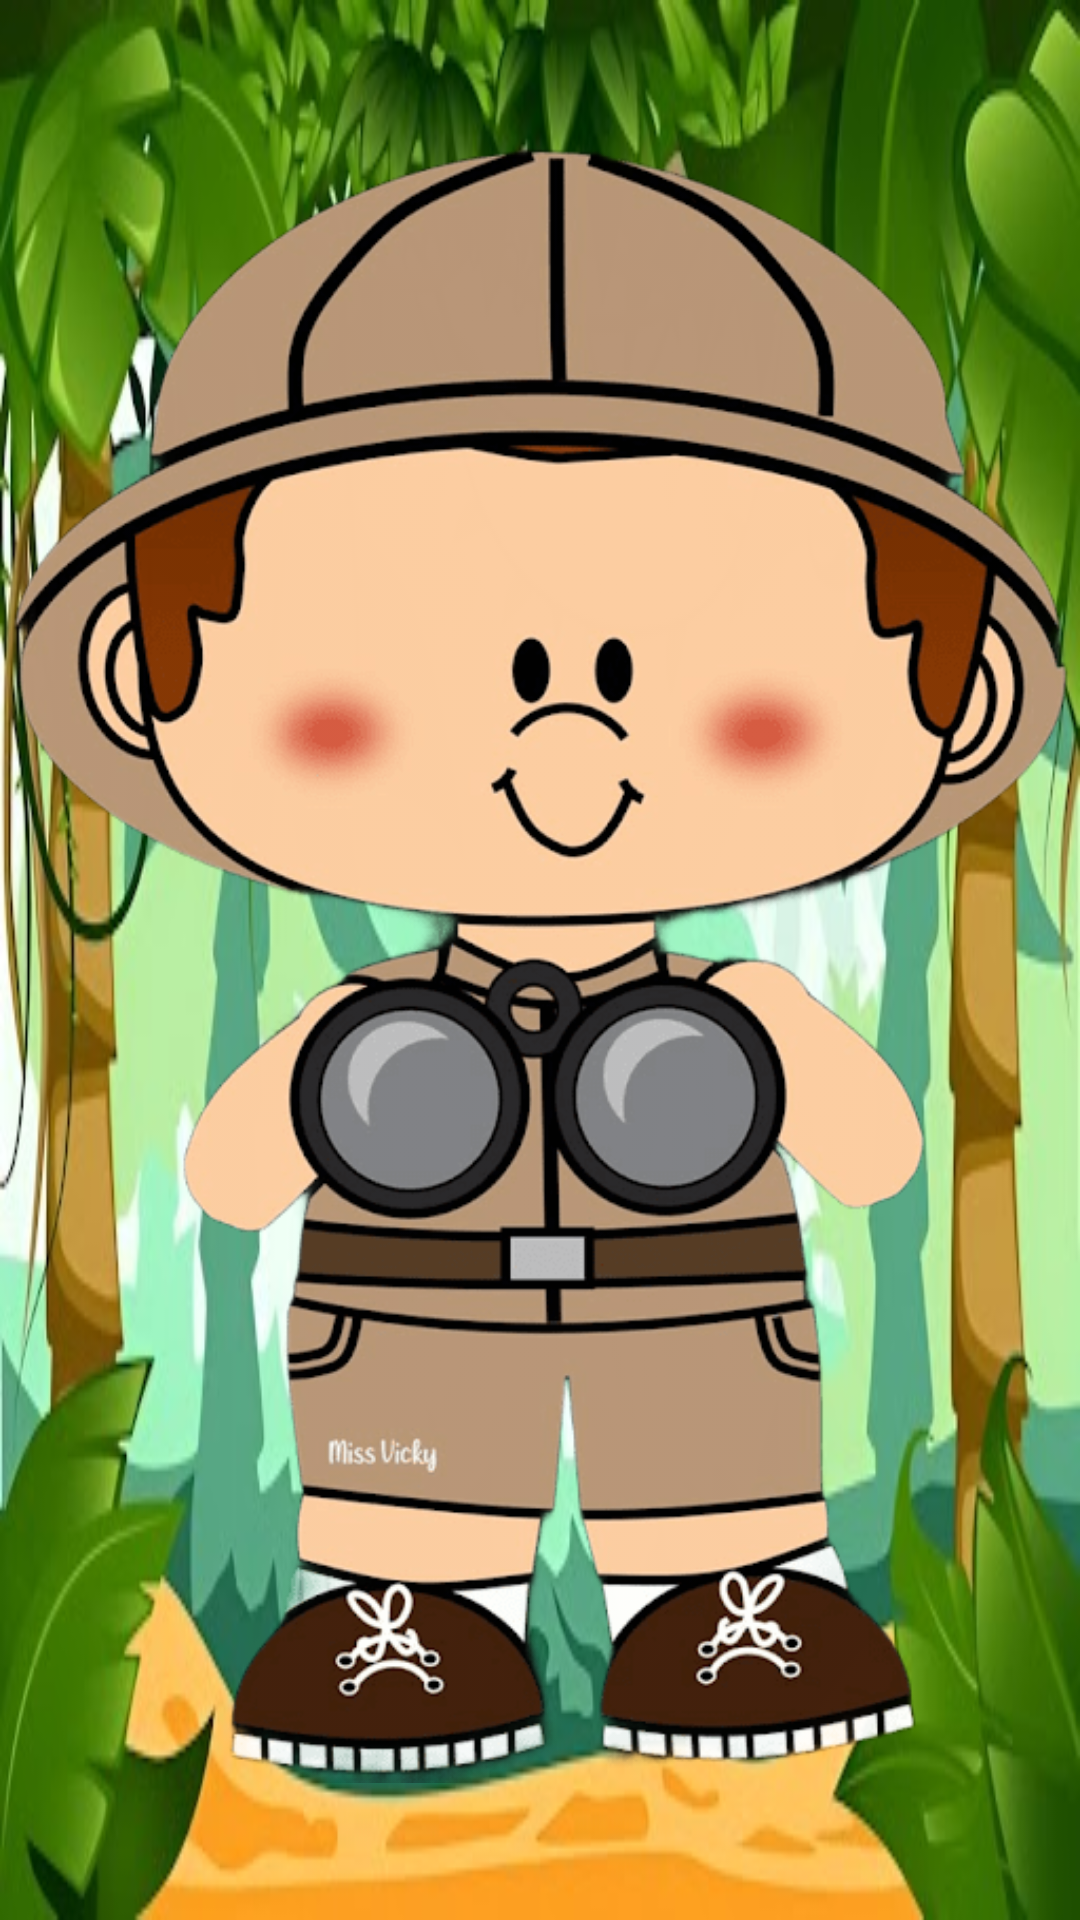

Write the Android layout XML for this screen, with the resource values it uses.
<!-- AndroidManifest.xml: application theme Theme.Juego -->
<!-- res/layout/pantalla_inicio.xml -->
<?xml version="1.0" encoding="utf-8"?>
<LinearLayout xmlns:android="http://schemas.android.com/apk/res/android"
    android:layout_width="match_parent"
    android:layout_height="match_parent"
    android:background="@drawable/background"
    android:orientation="horizontal">

    <ImageView
        android:id="@+id/explorador"
        android:layout_width="wrap_content"
        android:layout_height="wrap_content"
        android:src="@drawable/explorer_boy" />

    <ImageView
        android:id="@+id/exploradora"
        android:layout_width="wrap_content"
        android:layout_height="wrap_content"
        android:src="@drawable/explorer_girl" />
</LinearLayout>
<!-- resources referenced by this layout -->
<resources>
  <!-- drawable background: png bitmap (drawable, 49100 bytes) -->
  <!-- drawable explorer_boy: png bitmap (drawable, 79626 bytes) -->
  <!-- drawable explorer_girl: png bitmap (drawable, 68967 bytes) -->
  <style name="Theme.Juego" parent="Base.Theme.Juego" />
  <style name="Base.Theme.Juego" parent="Theme.Material3.DayNight.NoActionBar">
          
          
      </style>
</resources>
